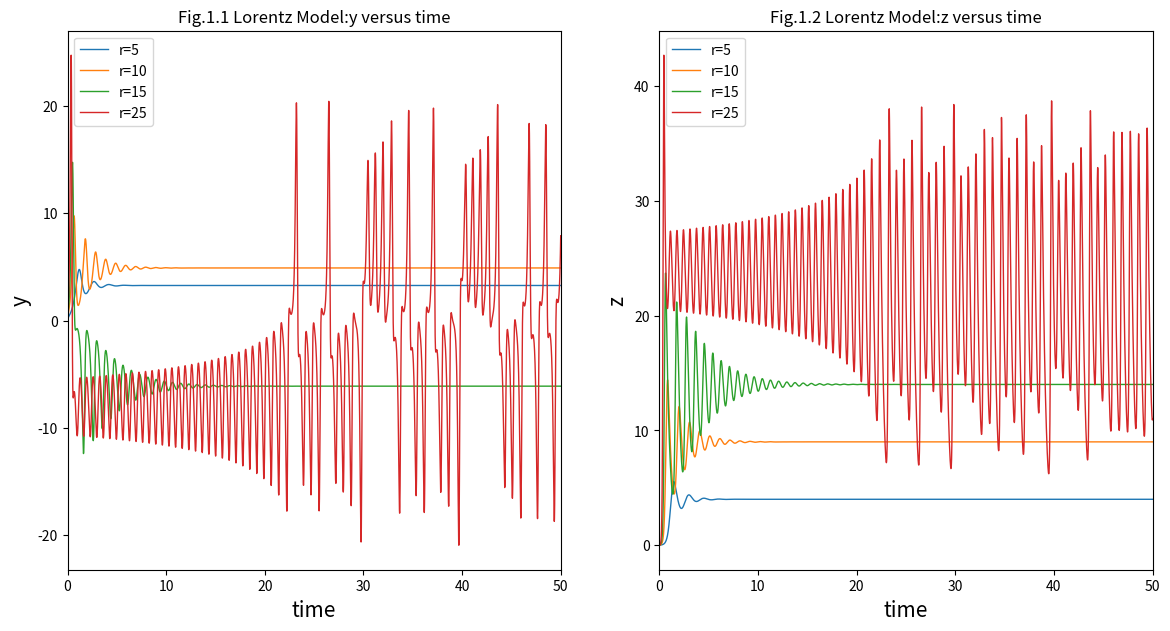
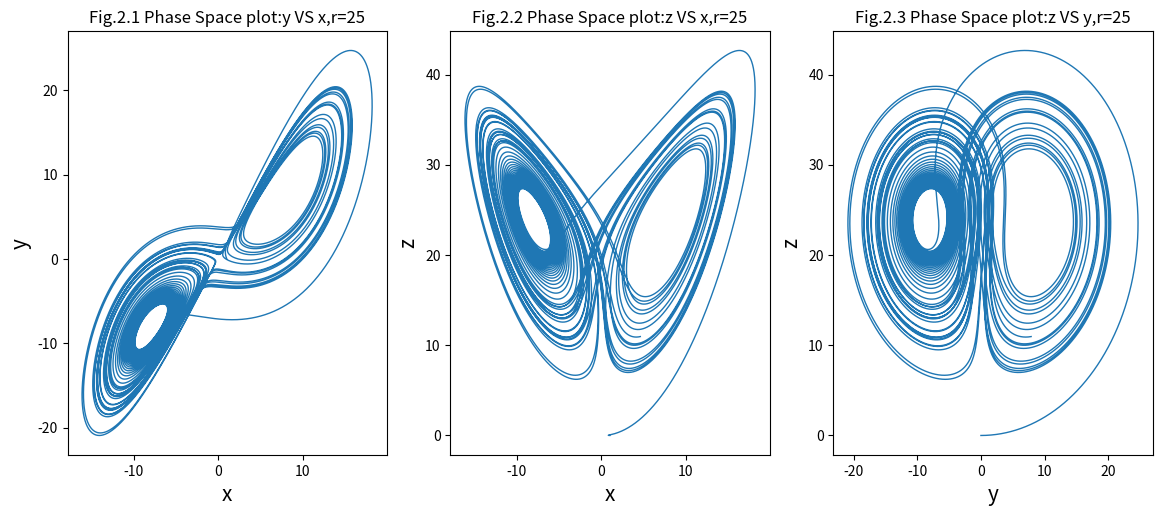

The matplotlib source for these figures, in order:
import matplotlib.pyplot as plt
from mpl_toolkits.mplot3d import Axes3D

def loren(x0,y0,z0,r,sigma,b,dt,T):
    location=[[]for i in range(4)]
    location[0].append(x0)
    location[1].append(y0)
    location[2].append(z0)
    location[3].append(0)
    while location[3][-1]<=T:
        location[0].append(location[0][-1]+sigma*(location[1][-1]-location[0][-1])*dt)
        location[1].append(location[1][-1]+(-location[0][-2]*location[2][-1]+r*location[0][-2]-location[1][-1])*dt)
        location[2].append(location[2][-1]+(location[0][-2]*location[1][-2]-b*location[2][-1])*dt)
        location[3].append(location[3][-1]+dt)
    return location#x,y,z,time

sigma,b,dt,T=10,8./3,0.0001,50
#Figure1 z VS time for different r
A=loren(1,0,0,5,sigma,b,dt,T)
B=loren(1,0,0,10,sigma,b,dt,T)
C=loren(1,0,0,15,sigma,b,dt,T)
D=loren(1,0,0,25,sigma,b,dt,T)

plt.figure(figsize=(14,7))
plt.subplot(1,2,1)
plt.plot(A[3],A[1],linestyle='-',linewidth=1.0,label='r=5')
plt.plot(B[3],B[1],linestyle='-',linewidth=1.0,label='r=10')
plt.plot(C[3],C[1],linestyle='-',linewidth=1.0,label='r=15')
plt.plot(D[3],D[1],linestyle='-',linewidth=1.0,label='r=25')
plt.title('Fig.1.1 Lorentz Model:y versus time')
plt.xlim(0,T)
plt.xlabel('time',fontsize=15)
plt.ylabel('y',fontsize=15)
plt.legend()

plt.subplot(1,2,2)
plt.plot(A[3],A[2],linestyle='-',linewidth=1.0,label='r=5')
plt.plot(B[3],B[2],linestyle='-',linewidth=1.0,label='r=10')
plt.plot(C[3],C[2],linestyle='-',linewidth=1.0,label='r=15')
plt.plot(D[3],D[2],linestyle='-',linewidth=1.0,label='r=25')
plt.title('Fig.1.2 Lorentz Model:z versus time')
plt.xlim(0,T)
plt.xlabel('time',fontsize=15)
plt.ylabel('z',fontsize=15)
plt.legend()
plt.show()

#Figure2 phase-space plot
D=loren(1,0,0,25,sigma,b,dt,T)
plt.figure(figsize=(14,5.5))
plt.subplot(1,3,1)#
plt.plot(D[0],D[1],linestyle='-',linewidth=1.0)
plt.title('Fig.2.1 Phase Space plot:y VS x,r=25')
plt.xlabel('x',fontsize=15)
plt.ylabel('y',fontsize=15)
plt.subplot(1,3,2)#
plt.plot(D[0],D[2],linestyle='-',linewidth=1.0)
plt.title('Fig.2.2 Phase Space plot:z VS x,r=25')
plt.xlabel('x',fontsize=15)
plt.ylabel('z',fontsize=15)
plt.subplot(1,3,3)#
plt.plot(D[1],D[2],linestyle='-',linewidth=1.0)
plt.title('Fig.2.3 Phase Space plot:z VS y,r=25')
plt.xlabel('y',fontsize=15)
plt.ylabel('z',fontsize=15)
plt.show()

#Figure3 draw the 3D figure
fig = plt.figure()
ax=Axes3D(fig)     
ax.plot(D[0],D[1],D[2], linestyle='-', linewidth=1.0,label='r=25')
ax.set_title('Fig.2.4 Lorentz Model, r=25')
ax.set_xlabel('x')
ax.set_ylabel('y') 
ax.set_zlabel('z')
plt.show()




